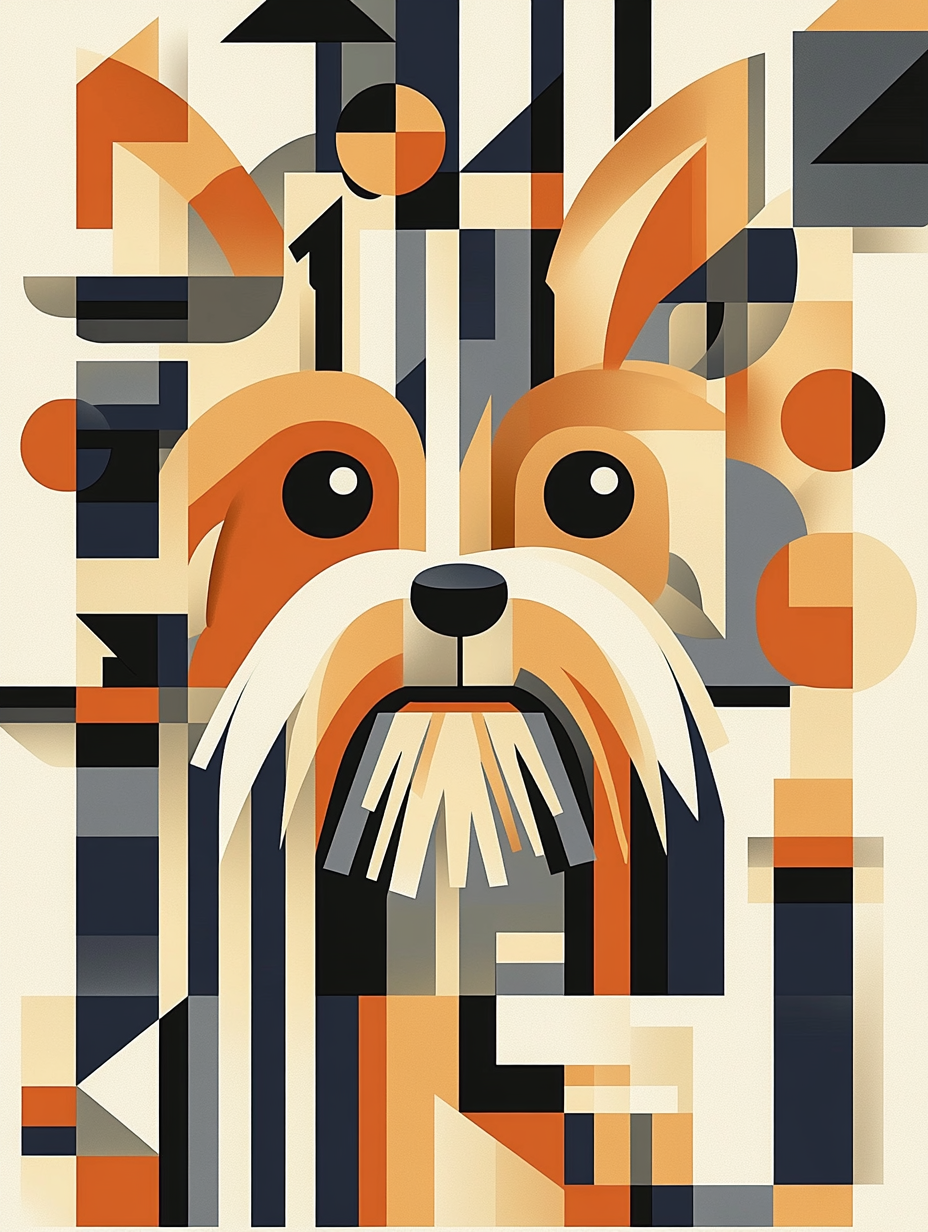
Generation parameters embedded in this image by Midjourney (PNG 'Description' text chunk):
Yorkie , a poster in the style of russian constructivism, --chaos 1 --ar 3:4 --profile [redacted] --stylize 101 --weird 1 --v 6.1 Job ID: 2662ee4c-ab03-4f79-82e9-3bf39efdd991